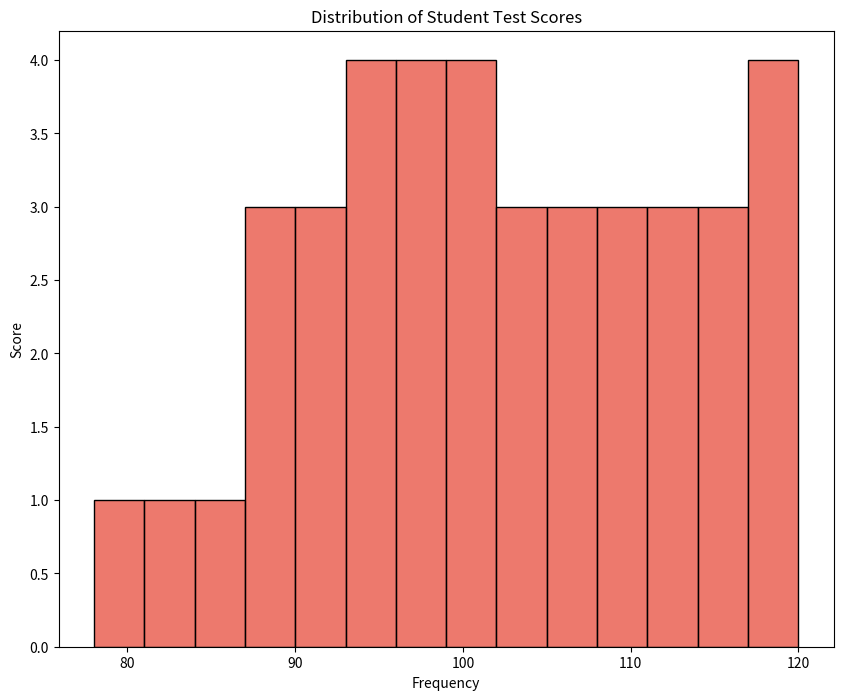

Here is the Python script that generated this plot:

import seaborn as sns
import matplotlib.pyplot as plt
import pandas as pd

# Prepare the data
data = {
    "Score": [
        78, 81, 85, 87, 88, 89, 90, 91, 92, 93, 94, 95, 95, 96, 97, 98, 98, 99, 
        100, 101, 101, 102, 103, 104, 105, 106, 107, 108, 109, 110, 111, 112, 
        113, 114, 115, 116, 117, 118, 119, 120
    ]
}

df = pd.DataFrame(data)

# Set the size of the plot
plt.figure(figsize=(10, 8))

# Create the histogram
sns.histplot(df['Score'], 
             bins=8, 
             kde=False, 
             color='#e74c3c', 
             binwidth=3,
             orientation='horizontal')

# Set titles and labels
plt.title('Distribution of Student Test Scores')
plt.xlabel('Frequency')
plt.ylabel('Score')

# Display the plot
plt.show()
